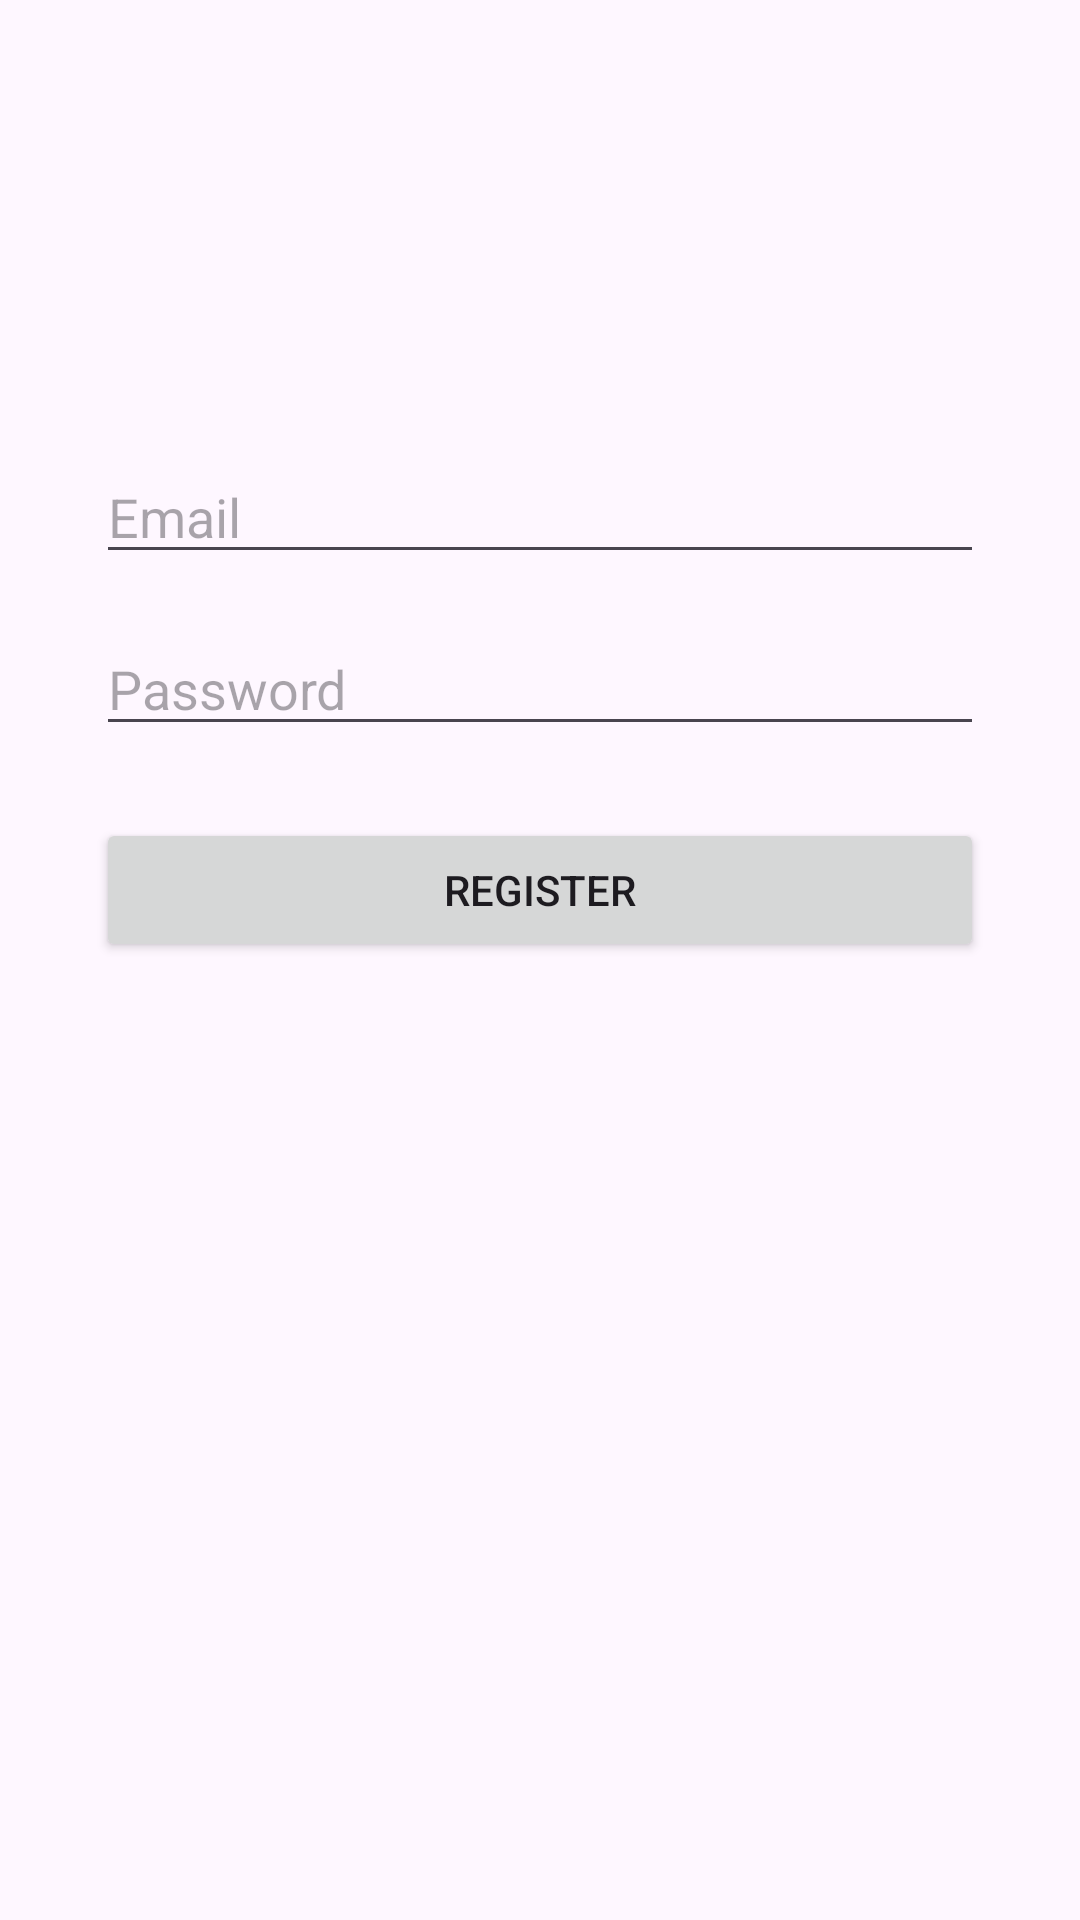

Reconstruct the res/layout file that produces this screen, plus the resources it refers to.
<!-- AndroidManifest.xml: application theme Theme.Marketplace -->
<!-- res/layout/fragment_register.xml -->
<?xml version="1.0" encoding="utf-8"?>
<androidx.constraintlayout.widget.ConstraintLayout xmlns:android="http://schemas.android.com/apk/res/android"
    xmlns:app="http://schemas.android.com/apk/res-auto"
    xmlns:tools="http://schemas.android.com/tools"
    android:layout_width="match_parent"
    android:layout_height="match_parent"
    tools:context=".ui.auth.RegisterFragment">

    <EditText
        android:id="@+id/editTextEmail"
        android:layout_width="0dp"
        android:layout_height="wrap_content"
        android:layout_marginStart="32dp"
        android:layout_marginEnd="32dp"
        android:layout_marginTop="150dp"
        android:hint="Email"
        android:inputType="textEmailAddress"
        app:layout_constraintEnd_toEndOf="parent"
        app:layout_constraintStart_toStartOf="parent"
        app:layout_constraintTop_toTopOf="parent" />

    <EditText
        android:id="@+id/editTextPassword"
        android:layout_width="0dp"
        android:layout_height="wrap_content"
        android:layout_marginTop="16dp"
        android:hint="Password"
        android:inputType="textPassword"
        app:layout_constraintEnd_toEndOf="@+id/editTextEmail"
        app:layout_constraintStart_toStartOf="@+id/editTextEmail"
        app:layout_constraintTop_toBottomOf="@+id/editTextEmail" />

    <Button
        android:id="@+id/buttonRegister"
        android:layout_width="0dp"
        android:layout_height="wrap_content"
        android:layout_marginTop="24dp"
        android:text="Register"
        app:layout_constraintEnd_toEndOf="@+id/editTextPassword"
        app:layout_constraintStart_toStartOf="@+id/editTextPassword"
        app:layout_constraintTop_toBottomOf="@+id/editTextPassword" />

</androidx.constraintlayout.widget.ConstraintLayout>
<!-- resources referenced by this layout -->
<resources>
  <style name="Theme.Marketplace" parent="Base.Theme.Marketplace" />
  <style name="Base.Theme.Marketplace" parent="Theme.Material3.DayNight">
          <item name="windowActionBar">false</item>
          <item name="windowNoTitle">true</item>
  
          
          <item name="colorPrimary">@color/christmas_red_dark</item>
          <item name="colorOnPrimary">@color/white</item>
  
          
          <item name="colorSecondary">@color/christmas_green_dark</item>
          <item name="colorOnSecondary">@color/white</item>
  
          
          <item name="android:statusBarColor">@color/christmas_red_dark</item>
  
          
          <item name="actionOverflowMenuStyle">@style/PopupMenu.Marketplace</item>
      </style>
  <color name="christmas_red_dark">#B71C1C</color>
  <color name="white">#FFFFFFFF</color>
  <color name="christmas_green_dark">#1B5E20</color>
  <style name="PopupMenu.Marketplace" parent="@style/Widget.AppCompat.PopupMenu.Overflow">
          <item name="android:popupBackground">@drawable/popup_background</item>
          <item name="itemTextAppearance">@style/PopupMenu.Marketplace.Text</item>
      </style>
  <style name="PopupMenu.Marketplace.Text">
          <item name="android:textColor">@color/black</item>
          <item name="android:textSize">16sp</item>
      </style>
  <color name="black">#FF000000</color>
</resources>
